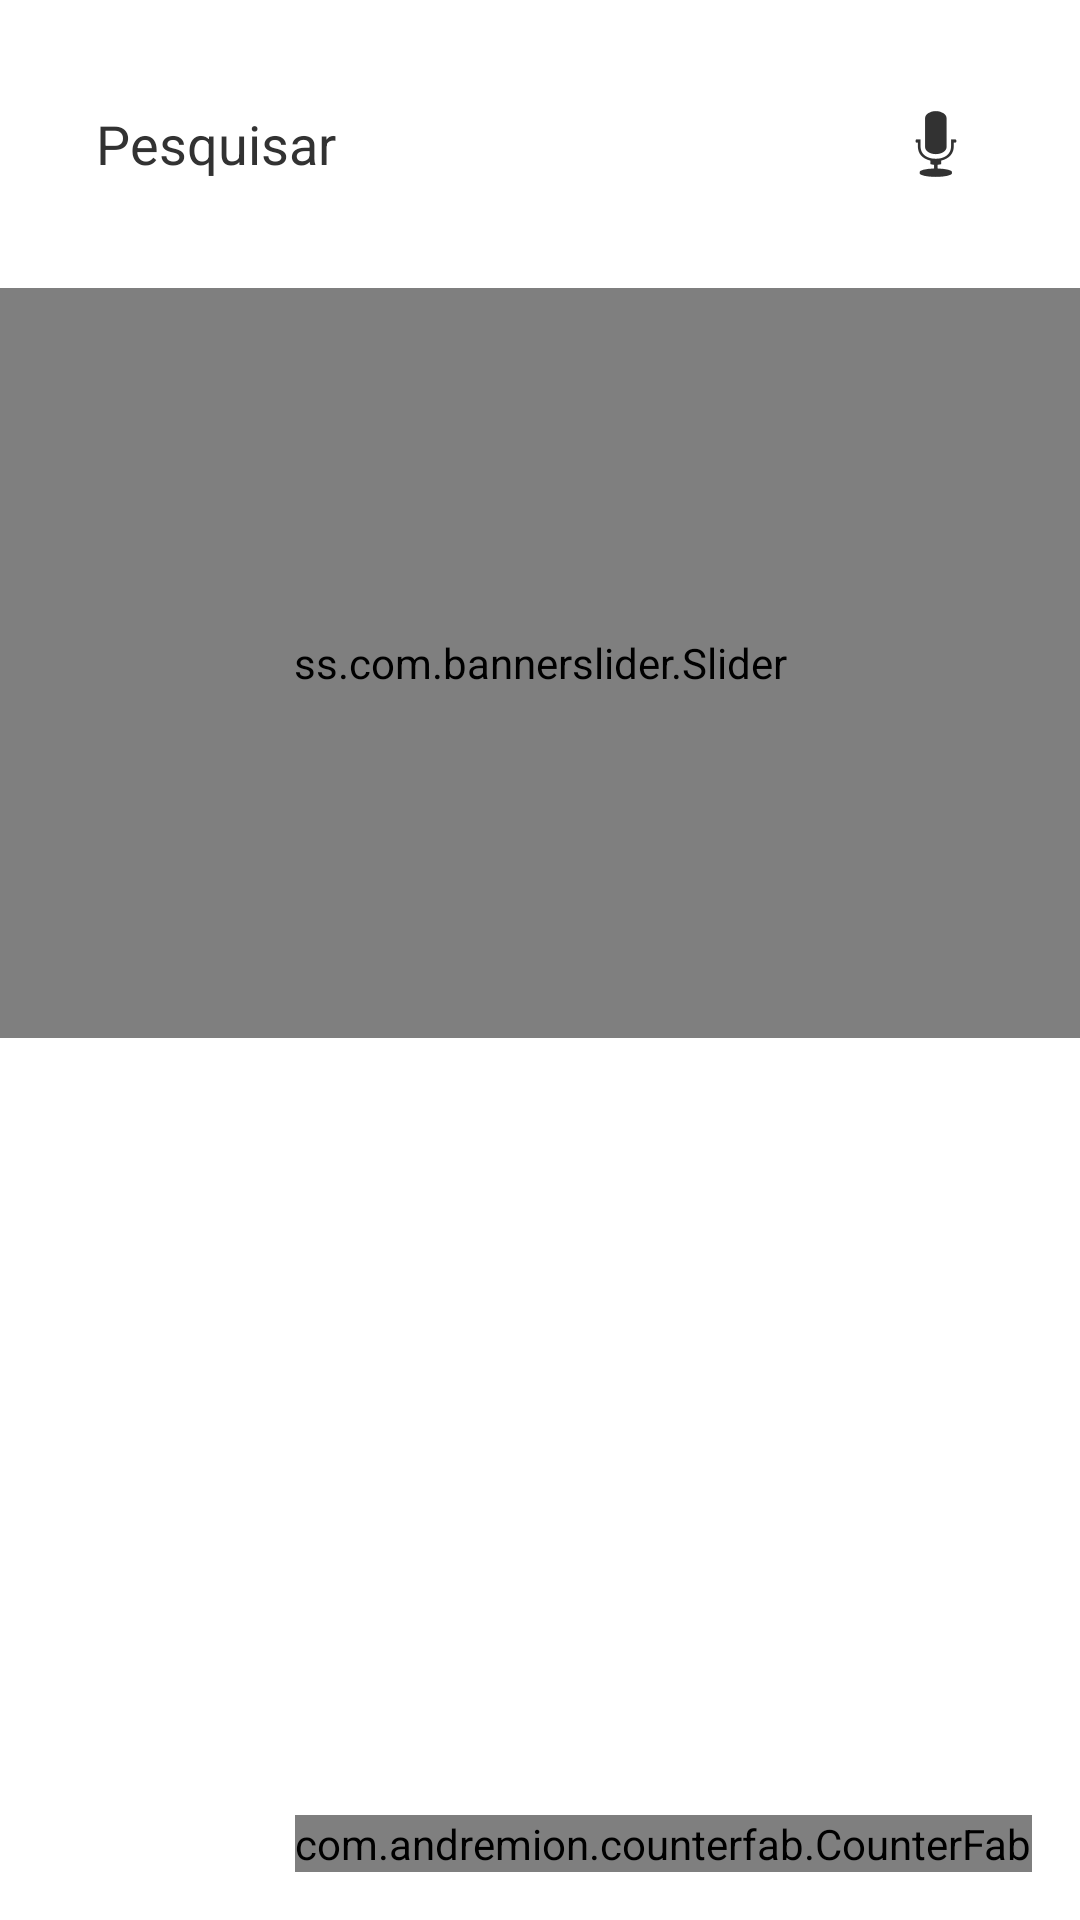

This screen was rendered from an Android layout file. Write that file and the resources it references.
<!-- AndroidManifest.xml: application theme AppTheme.NoActionBar -->
<!-- res/layout/fragment_home.xml -->
<?xml version="1.0" encoding="utf-8"?>
<layout xmlns:android="http://schemas.android.com/apk/res/android"
    xmlns:app="http://schemas.android.com/apk/res-auto"
    xmlns:tools="http://schemas.android.com/tools">

    <data>
        <variable
            name="viewModel"
            type="com.bsoftwares.myapplication.viewmodels.HomeViewModel" />
    </data>

    <androidx.coordinatorlayout.widget.CoordinatorLayout
        android:layout_width="match_parent"
        android:layout_height="match_parent"
        tools:context=".ui.HomeFragment">

        <androidx.core.widget.NestedScrollView
            android:layout_width="match_parent"
            android:layout_height="match_parent">

            <androidx.constraintlayout.widget.ConstraintLayout
                android:layout_width="match_parent"
                android:layout_height="wrap_content">


                <EditText
                    android:id="@+id/search_bar"
                    android:layout_width="match_parent"
                    android:layout_height="wrap_content"
                    android:background="@drawable/search_background"
                    android:drawableEnd="@android:drawable/ic_btn_speak_now"
                    android:drawableStart="@drawable/ic_search"
                    android:drawableTint="@color/colorPrimary"
                    android:drawablePadding="@dimen/big_margin"
                    android:hint="@string/pesquisar"
                    android:inputType="textNoSuggestions"
                    android:padding="@dimen/big_margin"
                    android:textColor="@color/colorPrimary"
                    android:textColorHint="@color/colorPrimary"
                    android:layout_margin="@dimen/big_margin"
                    app:layout_constraintBottom_toTopOf="@+id/viewPagerBanner"
                    app:layout_constraintTop_toTopOf="parent" />

                

                <ss.com.bannerslider.Slider
                    android:id="@+id/viewPagerBanner"
                    android:layout_width="match_parent"
                    android:layout_height="250dp"
                    app:layout_constraintBottom_toTopOf="@+id/games_rv"
                    app:layout_constraintEnd_toEndOf="parent"
                    app:layout_constraintHorizontal_bias="0.5"
                    app:layout_constraintStart_toStartOf="parent"
                    app:layout_constraintTop_toBottomOf="@+id/search_bar"
                    app:slider_interval="5000"
                    app:slider_loopSlides="true" />

                <androidx.recyclerview.widget.RecyclerView
                    android:id="@+id/games_rv"
                    android:layout_width="match_parent"
                    android:layout_height="wrap_content"
                    android:orientation="vertical"
                    android:layout_margin="6dp"
                    app:layout_constraintBottom_toBottomOf="parent"
                    app:layout_constraintEnd_toEndOf="parent"
                    app:layout_constraintHorizontal_bias="0.5"
                    app:layout_constraintStart_toStartOf="parent"
                    app:layout_constraintTop_toBottomOf="@+id/viewPagerBanner" />

                <androidx.recyclerview.widget.RecyclerView
                    android:id="@+id/searchList"
                    android:layout_width="0dp"
                    android:layout_height="wrap_content"
                    android:layout_marginStart="@dimen/big_margin"
                    android:layout_marginEnd="@dimen/big_margin"
                    android:background="@drawable/search_background_results"
                    android:padding="@dimen/big_margin"
                    android:visibility="invisible"
                    app:layoutManager="androidx.recyclerview.widget.LinearLayoutManager"
                    app:layout_constraintEnd_toEndOf="parent"
                    app:layout_constraintStart_toStartOf="parent"
                    app:layout_constraintTop_toBottomOf="@id/search_bar" />

            </androidx.constraintlayout.widget.ConstraintLayout>

        </androidx.core.widget.NestedScrollView>

        <com.andremion.counterfab.CounterFab
            android:id="@+id/fab"
            android:layout_width="wrap_content"
            android:layout_height="wrap_content"
            android:layout_gravity="bottom|end"
            android:layout_margin="@dimen/big_margin"
            android:src="@drawable/ic_baseline_shopping_cart"
            app:badgeBackgroundColor="@color/colorAccent"
            app:badgePosition="RightTop"
            app:badgeTextColor="@color/white" />


    </androidx.coordinatorlayout.widget.CoordinatorLayout>

</layout>
<!-- resources referenced by this layout -->
<resources>
  <color name="colorAccent">#0091ff</color>
  <color name="colorPrimary">#323232</color>
  <color name="white">#fff</color>
  <dimen name="big_margin">16dp</dimen>
  <!-- drawable search_background (drawable) -->
  <?xml version="1.0" encoding="utf-8"?>
  <selector xmlns:android="http://schemas.android.com/apk/res/android">
  
      <item>
          <shape android:shape="rectangle">
              <corners android:radius="@dimen/fab_margin" />
              <solid android:color="@color/white" />
  
          </shape>
      </item>
  
  </selector>
  <!-- drawable search_background_results (drawable) -->
  <?xml version="1.0" encoding="utf-8"?>
  <selector xmlns:android="http://schemas.android.com/apk/res/android">
      <item>
          <shape android:shape="rectangle">
              <corners android:bottomLeftRadius="@dimen/big_margin"
                  android:bottomRightRadius="@dimen/big_margin"/>
              <solid android:color="@color/white" />
  
          </shape>
      </item>
  </selector>
  <string name="pesquisar">Pesquisar</string>
  <style name="AppTheme.NoActionBar">
          <item name="windowActionBar">false</item>
          <item name="windowNoTitle">true</item>
      </style>
</resources>
